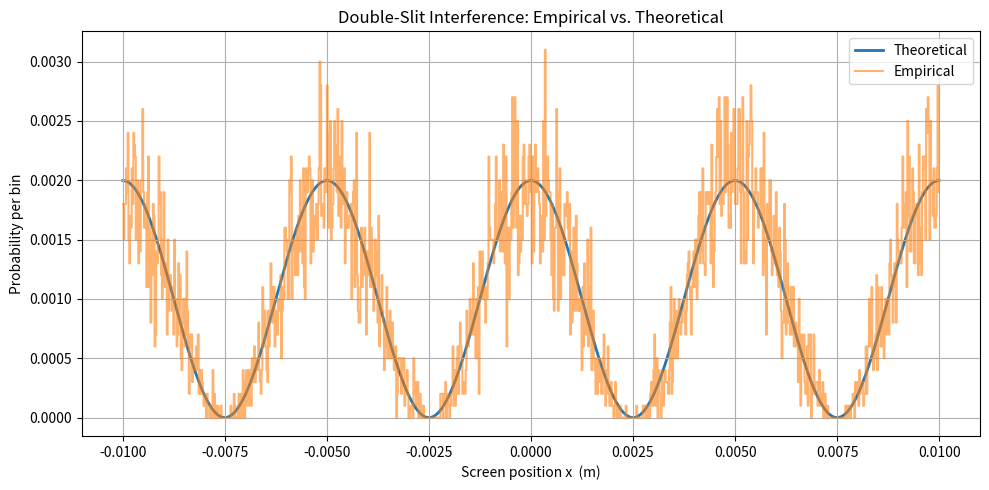

Generate this figure with matplotlib:
import numpy as np
import matplotlib.pyplot as plt

# constants
NUM_PARTICLES   = 10000       
SCREEN_WIDTH    = 0.02            
NUM_BINS        = 1000        
SLIT_SEPARATION = 1.0e-4         
WAVELENGTH      = 5.0e-7         
SCREEN_DISTANCE = 1.0             

# theory
x_vals = np.linspace(-SCREEN_WIDTH/2, SCREEN_WIDTH/2, NUM_BINS)
theta = x_vals / SCREEN_DISTANCE                 
prob_theo = np.cos(np.pi * SLIT_SEPARATION * theta / WAVELENGTH) **2
prob_theo /= prob_theo.sum()                         

# empirical
empirical_hits = np.random.choice(x_vals, size=NUM_PARTICLES, p=prob_theo)     
hist, edges = np.histogram(empirical_hits,bins=NUM_BINS, range=(x_vals.min(), x_vals.max()), density=False)        
hist = hist / NUM_PARTICLES                           
centers = 0.5 * (edges[:-1] + edges[1:])

# plot
plt.figure(figsize=(10, 5))
plt.plot(x_vals, prob_theo, label="Theoretical", linewidth=2, zorder=0)
plt.step(centers, hist, where="mid", label="Empirical", alpha=0.6)
plt.xlabel("Screen position x  (m)")
plt.ylabel("Probability per bin")
plt.title("Double‑Slit Interference: Empirical vs. Theoretical")
plt.legend()
plt.grid(True)
plt.tight_layout()
plt.show()